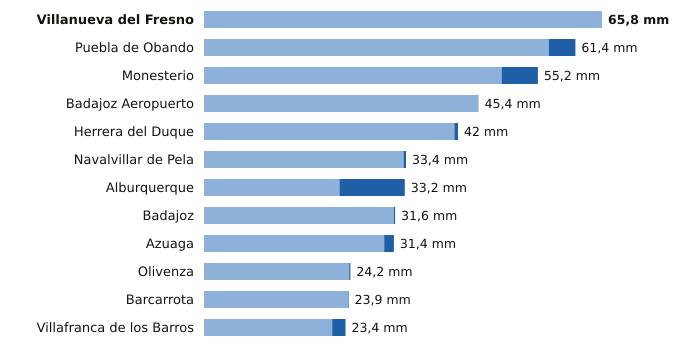

Data behind this chart, as committed beside it:
estacion, provincia, indicativo, mm_6_dias_anteriores, mm_hoy, mm_7_dias, horas_de_hoy
Villanueva del Fresno, Badajoz, 4497X, 65.8, 0.0, 65.8, 8
Puebla de Obando, Badajoz, 4468X, 57.0, 4.4, 61.4, 8
Monesterio, Badajoz, 4499X, 49.2, 6.0, 55.2, 8
Badajoz Aeropuerto, Badajoz, 4452, 45.4, 0.0, 45.4, 8
Herrera del Duque, Badajoz, 4244X, 41.4, 0.6, 42.0, 8
Navalvillar de Pela, Badajoz, 4340, 33.0, 0.4, 33.4, 8
Alburquerque, Badajoz, 4464X, 22.4, 10.8, 33.2, 8
Badajoz, Badajoz, 4478X, 31.4, 0.2, 31.6, 8
Azuaga, Badajoz, 5473X, 29.8, 1.6, 31.4, 8
Olivenza, Badajoz, 4486X, 24.0, 0.2, 24.2, 8
Barcarrota, Badajoz, 4492F, 23.8, 0.1, 23.9, 8
Villafranca de los Barros, Badajoz, 4395X, 21.2, 2.2, 23.4, 8
